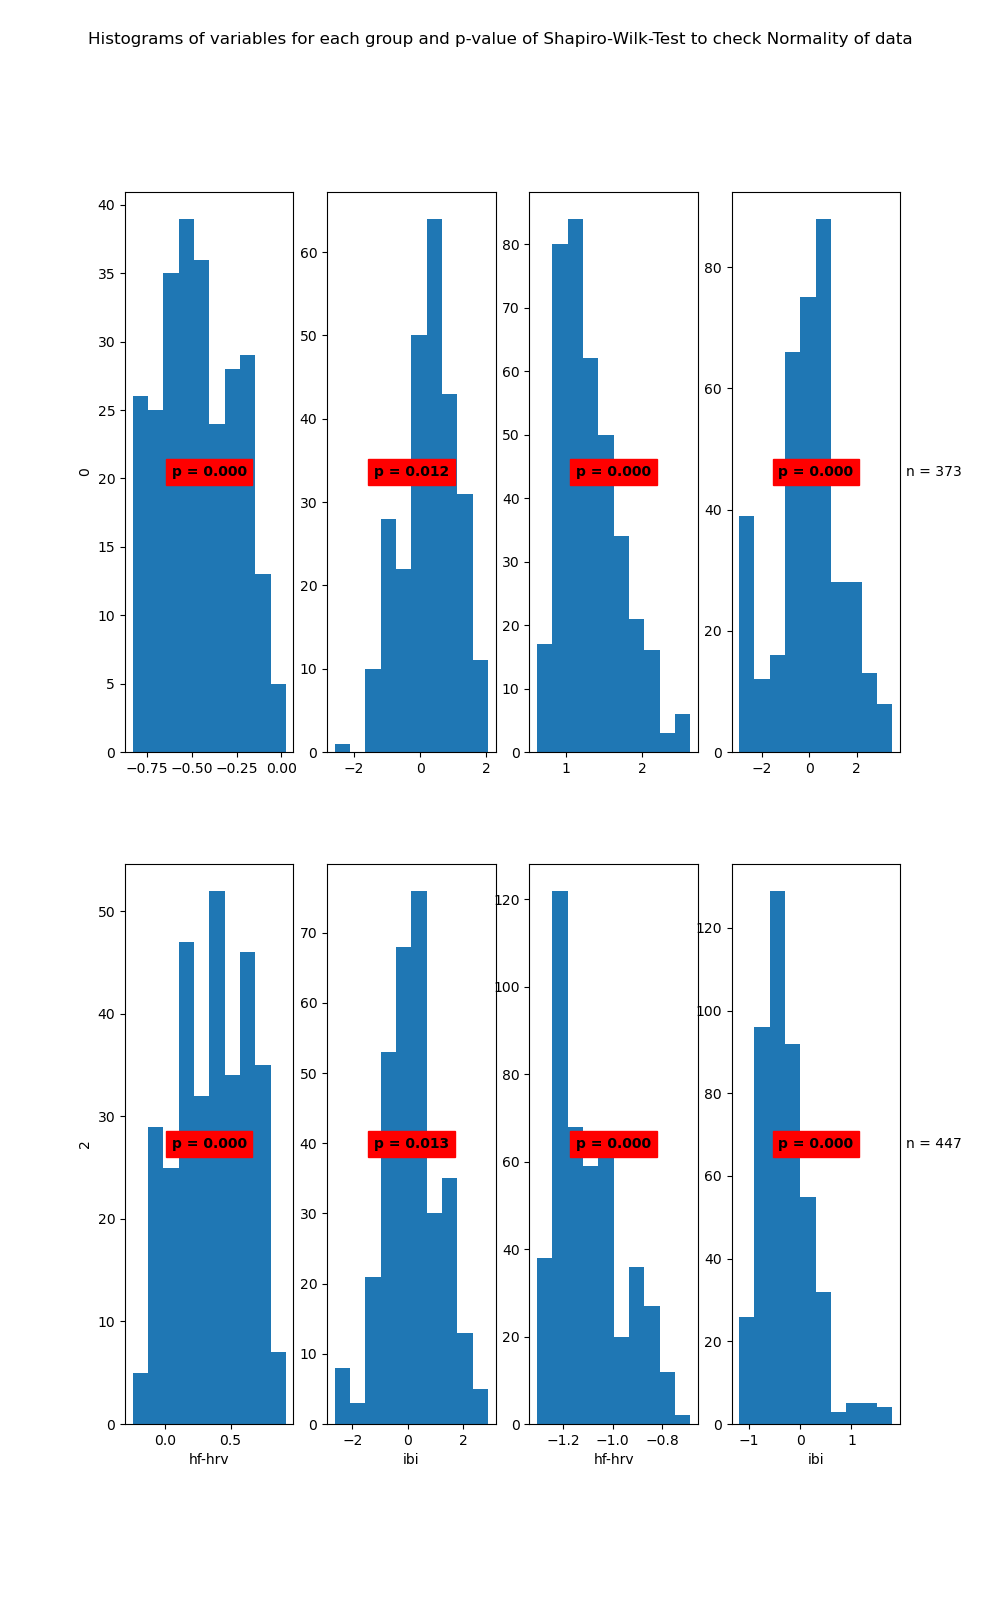

Values plotted in this chart, from the file beside it:
State	Variable	Statistic	Samples	p-value	Significance
0	hf-hrv	0.98	260	0.0	True
0	ibi	0.99	260	0.012	True
1	hf-hrv	0.95	373	0.0	True
1	ibi	0.97	373	0.0	True
2	hf-hrv	0.98	312	0.0	True
2	ibi	0.99	312	0.013	True
3	hf-hrv	0.93	447	0.0	True
3	ibi	0.93	447	0.0	True
